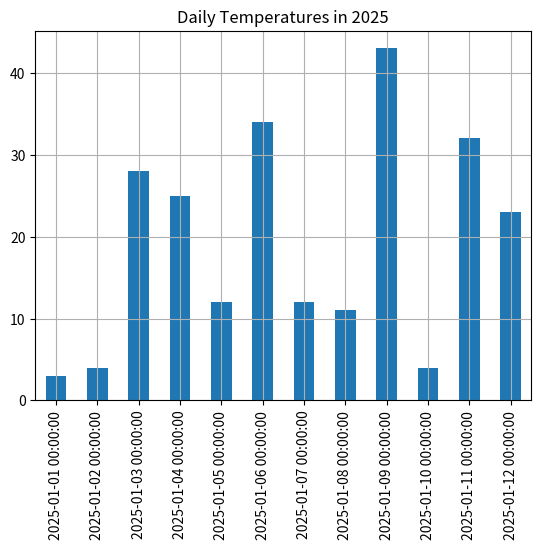
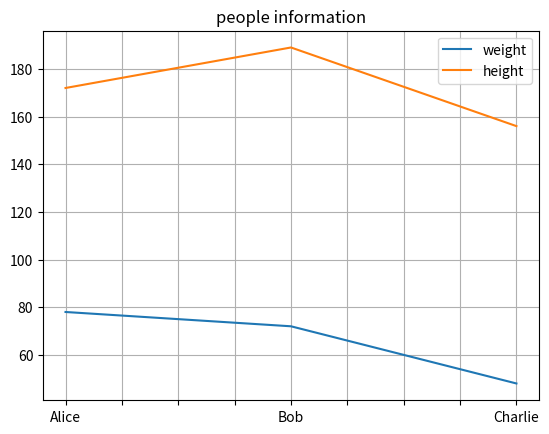

Here is the Python script that generated these plots, in order:
import pandas as pd
import numpy as np
import matplotlib.pyplot as plt

s=pd.Series([2, -3, 2.4, 5])
print(s)


print(np.exp(s))

print(s + [1000,2000,3000,4000])
#BRODCASTING: add same value to all elements
print (s + 1000)

print(s<0)

# Use string As index
s2= pd.Series([1,2,3] , index=["alice", "bob", "charlie"])
print(s2)

print(s2["bob"])

print(s2.iloc[1]) 

print(s2.loc["bob"])

# slicing by index label the secon index is not included
print(s2.iloc[0:3])


# how to manipulate the index of a list
s4=pd.Series(s2,index=["charlie", "alice"])
print(s4)



# associate a name to a series
s3=pd.Series([1,2,3] , index=["alice", "bob", "charlie"], name="my_series")
print(s3)

temperatures = pd.Series([ 3,4, 28, 25,12,34,12,11,43,4,32,23], name="Daily Temperatures")

# plot used to plot the series that means create a graph

dates=pd.date_range("20250101", periods=12, freq="D")
print(dates)
temp_Date=pd.Series(temperatures.values,dates, name="Daily Temperatures")
temp_Date.plot(title="Daily Temperatures in 2025",kind="bar")
print(temp_Date)
plt.grid()
plt.show()



# DataFrame
data = {
    "Name": pd.Series(["Alice", "Bob", "Charlie"], index=[0, 1, 2]),
    "Age": pd.Series([25, 30, 35]),
    "City": pd.Series(["New York", "Los Angeles", "Chicago"])
}

people_df = pd.DataFrame(data)




data2 = [
     ["Alice", 25, "New York"],
     ["Bob", 30, "Los Angeles"],
     ["charlie", 35, "Chicago"]
]

people_df2=pd.DataFrame(data2, columns=["Name", "Age", "City"],index=["1", "2", "3"])
print(people_df2)

#multi indexing 
multi_index_df = pd.DataFrame( 
    {("public","birthyear") :
     {("Paris","Alice"): 1985,("Paris","Bob"): 1990,("London","Charlie"): 1980}
     ,("public","hobby") :
     {("Paris","Alice"): "Dancing",("Paris","Bob"): "skiing",("London","Charlie"): "biking"}
    ,("private","salary") :
    {("Paris","Alice"): 70000,("Paris","Bob"): 80000,("London","Charlie"): 90000}
   }
)


print(multi_index_df)
print(multi_index_df["public"])
print(multi_index_df["private"])

#in this example we have two levels of column and two levels of index.To drop a level we can use (name of the dataframe).columns/index.droplevel(level=0 or 1)
multi_index_df.columns=multi_index_df.columns.droplevel(level=0)
print(multi_index_df)
multi_index_df.index=multi_index_df.index.droplevel(level=0)
print(multi_index_df)
# the level of index or column represent one of the two values in the tuple in my case ("public","birthyear") or ("Paris","Alice")

Swap_df=multi_index_df.T
print(Swap_df)


Stacked_df=Swap_df.stack(future_stack=True)
print(Stacked_df)

#if I use loc function i can obtain a specific row of my dataframe by specifying the index value
print(multi_index_df.loc[("Alice")])
#using iloc function I can obtain a specific row of my dataframe by specifying the index position
print(multi_index_df.iloc[1:3])
#using boolean indexing i can specify a condition to filter the rows of my dataframe
print(multi_index_df[np.array([True, False, True])])
#using this expression I can filter the rows of my dataframe where the birthyear is greater than 1985
print(multi_index_df[multi_index_df["birthyear"]<=1985])



#adding or removing a column from my dataframe
multi_index_df["age"]=2025-multi_index_df["birthyear"]
multi_index_df["over 30"]=multi_index_df["age"]>30
multi_index_df.drop(columns="birthyear", inplace=True)
print(multi_index_df)

multi_index_df.insert(2,"pets",["cat","dog","fish"])
multi_index_df.insert(1,"height",[172,189,156])
multi_index_df.insert(1,"weight",[78,72,48])
print(multi_index_df)


# i can also use assign function to add a new column to my dataframe but it will return a new dataframe with out modifying the original one
# remember i cannot acces to column created with the same assignment 

new_multi_index_df=multi_index_df.assign(
body_mass_index= multi_index_df["weight"]/(multi_index_df["height"]/100)**2,
has_pets=multi_index_df["pets"]!="none"
)
print(new_multi_index_df)
#validate if the body mass index is greater than 25 true an expression that is evalueted by function val()
print(new_multi_index_df.eval("weight/(height/100)**2>25"))
#variant of the same function before is with the use of a global or local variable
threshold=25
print(new_multi_index_df.eval("weight/(height/100)**2>@threshold"))
#interrogate a dataframe with query function
print(new_multi_index_df.query("height>175 and pets=='dog'"))
#sort the dataframe by index in descending order
#new_multi_index_df=new_multi_index_df.sort_index(ascending=False)
#sort the dataframe by a specific column
new_multi_index_df=new_multi_index_df.sort_values(by="weight",ascending=False)
print(new_multi_index_df)

#line graph
new_multi_index_df.plot(title="people information",kind="line", y=["weight","height"], use_index=True)
plt.grid()
plt.show()

#similarity between numpy's array and pandas dataframe

grades_array=np.array([[85, 90, 78], [88, 92, 80], [90, 85, 88]])
grades=pd.DataFrame(grades_array, columns=["Math", "Science", "English"], index=["Alice", "Bob", "Charlie"])
print(grades)

#grades=np.sqrt(grades)
print(grades+1)
print(grades["Math"]>88)
print(grades.mean())


bonus_points=np.array([[5, 10, 15],[2,5,6],[1,2,3]])
bonus_points_df=pd.DataFrame(bonus_points, columns=["Math", "Science", "English"], index=["Alice", "Bob", "Charlie"])

grades=grades+bonus_points_df
print(grades)
#when additioned two dataframe with different index or column the result will be NaN for the missing values to avoid this we can use fillna() function
